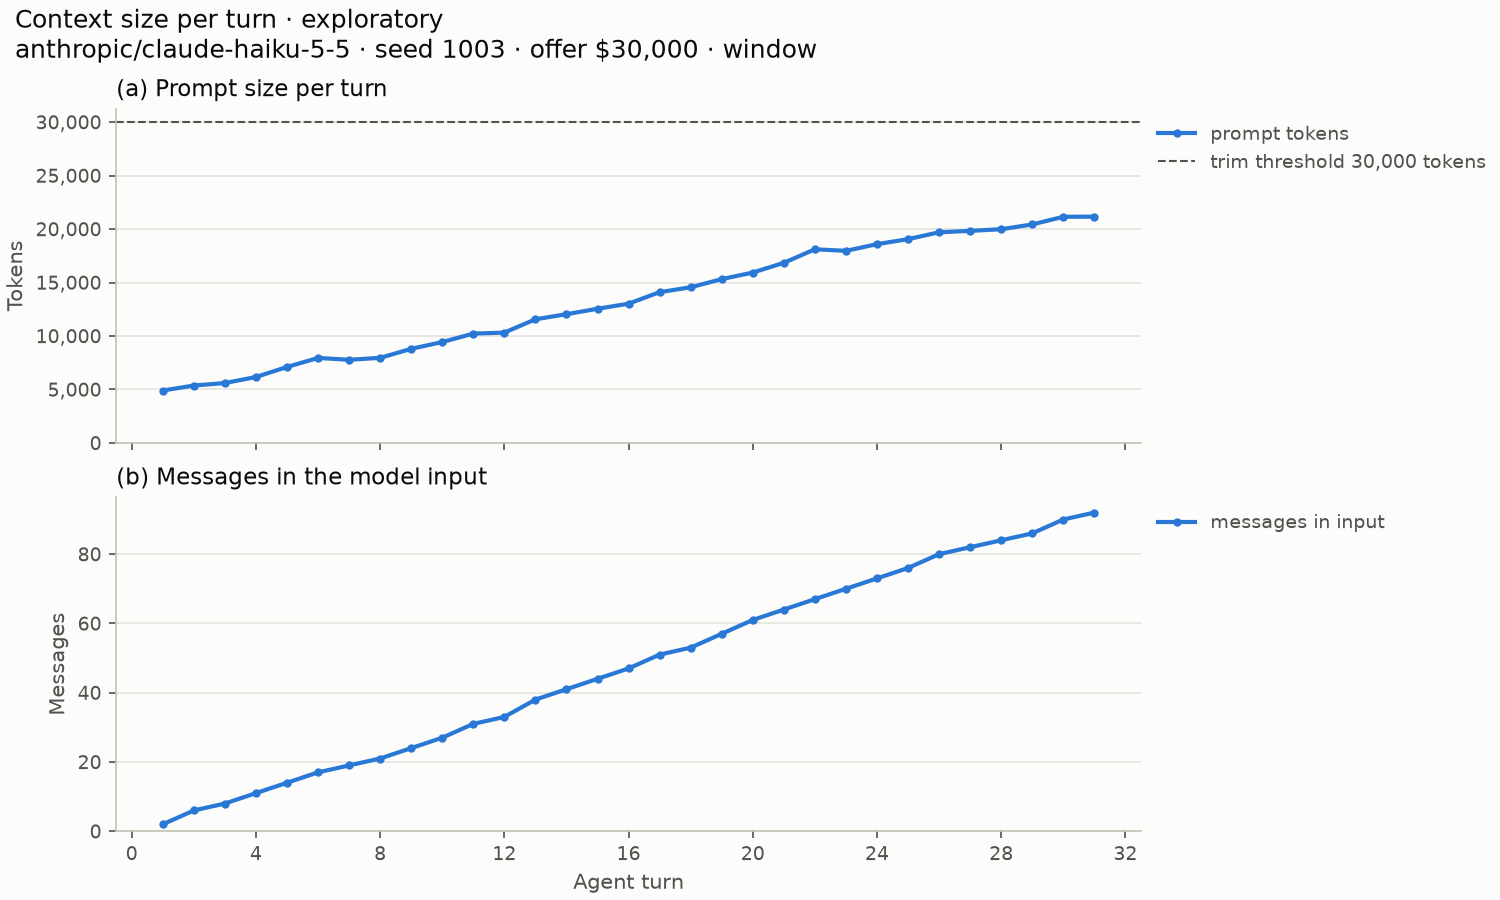

Data behind this chart, as committed beside it:
, turn, day, input_tokens, cache_read, cache_write, output_tokens, reasoning_tokens, cost, input_message_count, compaction, cached, overflow
0, 1, 1, 4, 4896, 0, 74, 0, 8.636e-05, 2, False, False, False
1, 2, 1, 2, 5367, 0, 52, 0, 7.987e-05, 6, False, False, False
2, 3, 1, 2, 5599, 0, 311, 0, 0.0002117, 8, False, False, False
3, 4, 2, 2, 5599, 564, 133, 0, 0.0001932, 11, False, False, False
4, 5, 2, 2, 6163, 937, 630, 110, 0.000494, 14, False, False, False
5, 6, 2, 2, 7100, 845, 27, 0, 0.0001903, 17, False, False, False
6, 7, 2, 2, 7100, 675, 52, 0, 0.0001816, 19, False, False, False
7, 8, 2, 2, 7775, 179, 587, 129, 0.0003938, 21, False, False, False
8, 9, 3, 2, 7954, 844, 101, 0, 0.0002357, 24, False, False, False
9, 10, 3, 2, 7954, 1478, 445, 75, 0.000487, 27, False, False, False
10, 11, 3, 2, 9432, 789, 52, 0, 0.0002191, 31, False, False, False
11, 12, 3, 2, 9432, 884, 771, 62, 0.0005905, 33, False, False, False
12, 13, 4, 2, 10316, 1243, 76, 0, 0.0002967, 38, False, False, False
13, 14, 4, 2, 10316, 1722, 227, 0, 0.0004321, 41, False, False, False
14, 15, 4, 2, 12038, 506, 218, 0, 0.0002928, 44, False, False, False
15, 16, 5, 2, 12544, 475, 125, 0, 0.0002475, 47, False, False, False
16, 17, 5, 2, 13019, 1079, 293, 74, 0.0004118, 51, False, False, False
17, 18, 5, 2, 14098, 455, 571, 143, 0.0004836, 53, False, False, False
18, 19, 5, 2, 14098, 1221, 402, 50, 0.0004948, 57, False, False, False
19, 20, 6, 2, 14098, 1831, 80, 0, 0.0004101, 61, False, False, False
20, 21, 6, 2, 14098, 2742, 1054, 127, 0.001011, 64, False, False, False
21, 22, 6, 2, 16840, 1267, 215, 0, 0.0004345, 67, False, False, False
22, 23, 7, 2, 16840, 1119, 76, 0, 0.0003465, 70, False, False, False
23, 24, 7, 2, 17959, 627, 101, 0, 0.0003087, 73, False, False, False
24, 25, 7, 2, 18586, 469, 304, 0, 0.0003967, 76, False, False, False
25, 26, 8, 2, 19055, 641, 63, 0, 0.0003024, 80, False, False, False
26, 27, 8, 2, 19696, 134, 31, 0, 0.0002294, 82, False, False, False
27, 28, 9, 2, 19830, 152, 52, 0, 0.0002435, 84, False, False, False
28, 29, 9, 2, 19982, 445, 382, 72, 0.0004466, 86, False, False, False
29, 30, 10, 2, 20427, 719, 27, 0, 0.0003078, 90, False, False, False
30, 31, 10, 2, 20427, 730, 48, 0, 0.0003197, 92, False, False, False
